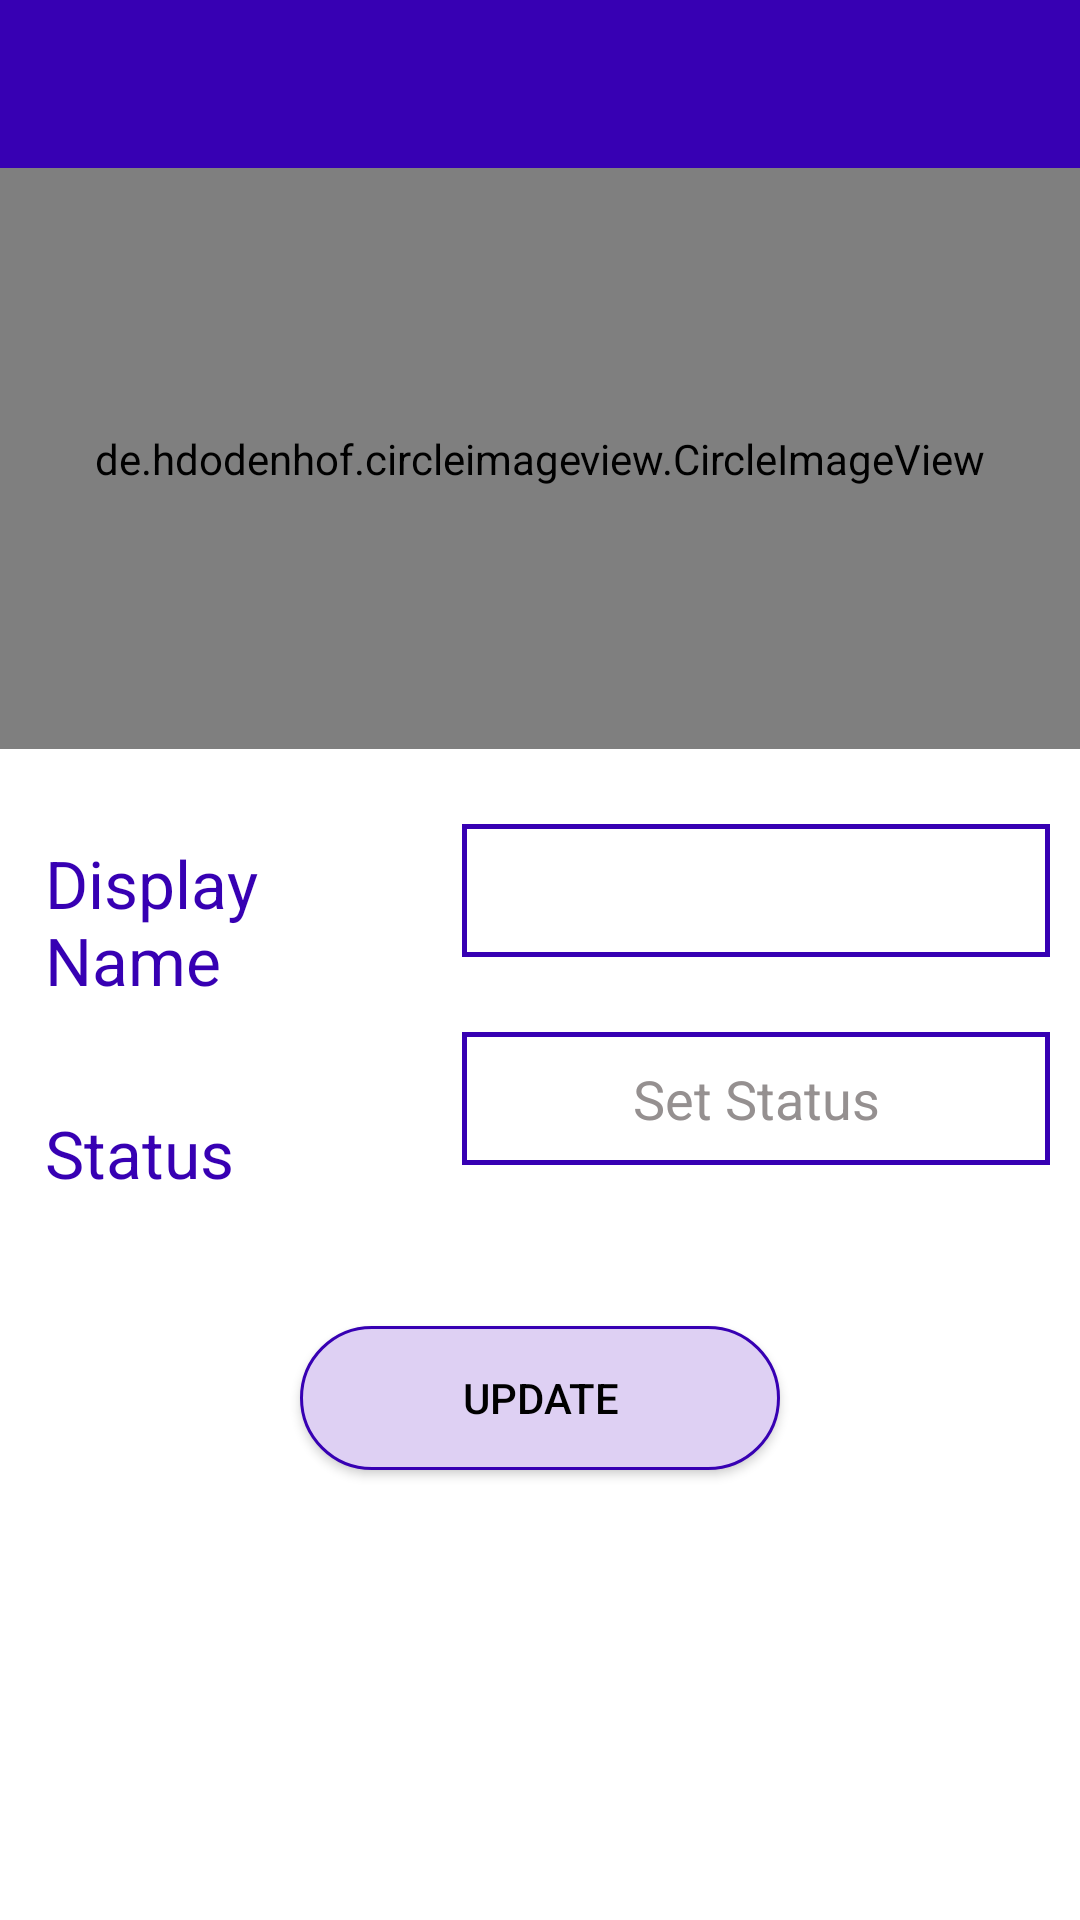

This screen was rendered from an Android layout file. Write that file and the resources it references.
<!-- AndroidManifest.xml: application theme AppTheme -->
<!-- res/layout/activity_settings.xml -->
<?xml version="1.0" encoding="utf-8"?>
<androidx.constraintlayout.widget.ConstraintLayout xmlns:android="http://schemas.android.com/apk/res/android"
    xmlns:app="http://schemas.android.com/apk/res-auto"
    xmlns:tools="http://schemas.android.com/tools"
    android:layout_width="match_parent"
    android:layout_height="match_parent"
    android:background="#fff"
    tools:context=".Settings">

    <include
        android:id="@+id/settings_toolbar"
        layout="@layout/app_bar_layout"
        android:layout_width="match_parent"
        android:layout_height="wrap_content"
        app:layout_constraintEnd_toEndOf="parent"
        app:layout_constraintStart_toStartOf="parent"
        app:layout_constraintTop_toTopOf="parent" />

    <androidx.constraintlayout.widget.Guideline
        android:id="@+id/guideline2"
        android:layout_width="wrap_content"
        android:layout_height="wrap_content"
        android:orientation="horizontal"
        app:layout_constraintGuide_percent="0.39" />

    <de.hdodenhof.circleimageview.CircleImageView
        android:id="@+id/profile_image"
        android:layout_width="0dp"
        android:layout_height="0dp"
        android:padding="10dp"
        android:src="@drawable/user_image"
        android:visibility="visible"
        app:civ_border_color="@color/colorPrimaryDark"
        app:civ_border_width="5dp"
        app:layout_constraintBottom_toTopOf="@+id/guideline2"
        app:layout_constraintEnd_toEndOf="parent"
        app:layout_constraintHorizontal_bias="0.0"
        app:layout_constraintStart_toStartOf="parent"
        app:layout_constraintTop_toBottomOf="@+id/settings_toolbar" />

    <TextView
        android:id="@+id/display_name"
        android:layout_width="0dp"
        android:layout_height="wrap_content"
        android:text="Display Name"
        android:textColor="@color/colorPrimaryDark"
        android:textSize="22sp"
        android:layout_marginTop="25dp"
        android:layout_marginStart="10dp"
        android:textAlignment="viewStart"
        android:padding="5dp"
        app:layout_constraintEnd_toStartOf="@+id/guideline3"
        app:layout_constraintStart_toStartOf="parent"
        app:layout_constraintTop_toTopOf="@+id/guideline2" />

    <EditText
        android:id="@+id/display_name_enter"
        android:layout_width="0dp"
        android:layout_height="wrap_content"
        android:layout_marginTop="25dp"
        android:background="@drawable/input"
        android:padding="10dp"
        android:layout_marginLeft="10dp"
        android:layout_marginRight="10dp"
        android:textColorHint="@color/extraText"
        android:textColor="#000"
        android:textAlignment="center"
        app:layout_constraintBottom_toTopOf="@+id/status_enter"
        app:layout_constraintEnd_toEndOf="parent"
        app:layout_constraintStart_toStartOf="@+id/guideline3"
        app:layout_constraintTop_toTopOf="@+id/guideline2" />

    <TextView
        android:id="@+id/status"
        android:layout_width="0dp"
        android:layout_height="wrap_content"
        android:text="Status"
        android:textColor="@color/colorPrimaryDark"
        android:textSize="22sp"
        android:layout_marginTop="25dp"
        android:layout_marginStart="10dp"
        android:textAlignment="viewStart"
        android:padding="5dp"
        app:layout_constraintEnd_toStartOf="@+id/guideline3"
        app:layout_constraintStart_toStartOf="parent"
        app:layout_constraintTop_toBottomOf="@+id/display_name" />

    <EditText
        android:id="@+id/status_enter"
        android:layout_width="0dp"
        android:layout_height="wrap_content"
        android:background="@drawable/input"
        android:hint="Set Status"
        android:padding="10dp"
        android:textAlignment="center"
        android:textColorHint="@color/extraText"
        android:textColor="#000"
        android:layout_marginTop="25dp"
        android:layout_marginLeft="10dp"
        android:layout_marginRight="10dp"
        app:layout_constraintEnd_toEndOf="parent"
        app:layout_constraintStart_toEndOf="@+id/status"
        app:layout_constraintTop_toBottomOf="@+id/display_name_enter" />

    <Button
        android:id="@+id/update_settings"
        android:layout_width="0dp"
        android:layout_height="wrap_content"
        android:layout_marginLeft="100dp"
        android:layout_marginRight="100dp"
        android:layout_marginBottom="150dp"
        android:background="@drawable/buttons"
        android:padding="10dp"
        android:text="Update"
        android:textColor="#000"
        app:layout_constraintBottom_toBottomOf="parent"
        app:layout_constraintEnd_toEndOf="parent"
        app:layout_constraintStart_toStartOf="parent" />

    <androidx.constraintlayout.widget.Guideline
        android:id="@+id/guideline3"
        android:layout_width="wrap_content"
        android:layout_height="wrap_content"
        android:orientation="vertical"
        app:layout_constraintGuide_percent="0.4" />




</androidx.constraintlayout.widget.ConstraintLayout>
<!-- res/layout/app_bar_layout.xml (included above) -->
<?xml version="1.0" encoding="utf-8"?>
<androidx.appcompat.widget.Toolbar xmlns:android="http://schemas.android.com/apk/res/android"
    android:id="@+id/toolbar"
    android:background="@color/colorPrimaryDark"
    android:layout_width="match_parent"
    android:layout_height="match_parent">

</androidx.appcompat.widget.Toolbar>
<!-- resources referenced by this layout -->
<resources>
  <color name="colorPrimaryDark">#3700B3</color>
  <color name="extraText">#959090</color>
  <!-- drawable buttons (drawable) -->
  <?xml version="1.0" encoding="utf-8"?>
  <shape xmlns:android="http://schemas.android.com/apk/res/android">
  
      <solid
          android:color="#DED0F3"
          />
      <corners
          android:radius="30dp"/>
  
      <stroke
          android:color="@color/colorPrimaryDark"
          android:width="3px"
          />
  </shape>
  <!-- drawable input (drawable) -->
  <?xml version="1.0" encoding="utf-8"?>
  <shape xmlns:android="http://schemas.android.com/apk/res/android">
  
      <stroke
          android:color="@color/colorPrimaryDark"
          android:width="5px"
          />
  </shape>
  <style name="AppTheme" parent="Theme.AppCompat.Light.NoActionBar">
          
          <item name="colorPrimary">@color/colorPrimary</item>
          <item name="colorPrimaryDark">@color/colorPrimaryDark</item>
          <item name="colorAccent">@color/colorAccent</item>
      </style>
  <color name="colorPrimary">#6200EE</color>
  <color name="colorAccent">#03DAC5</color>
</resources>
